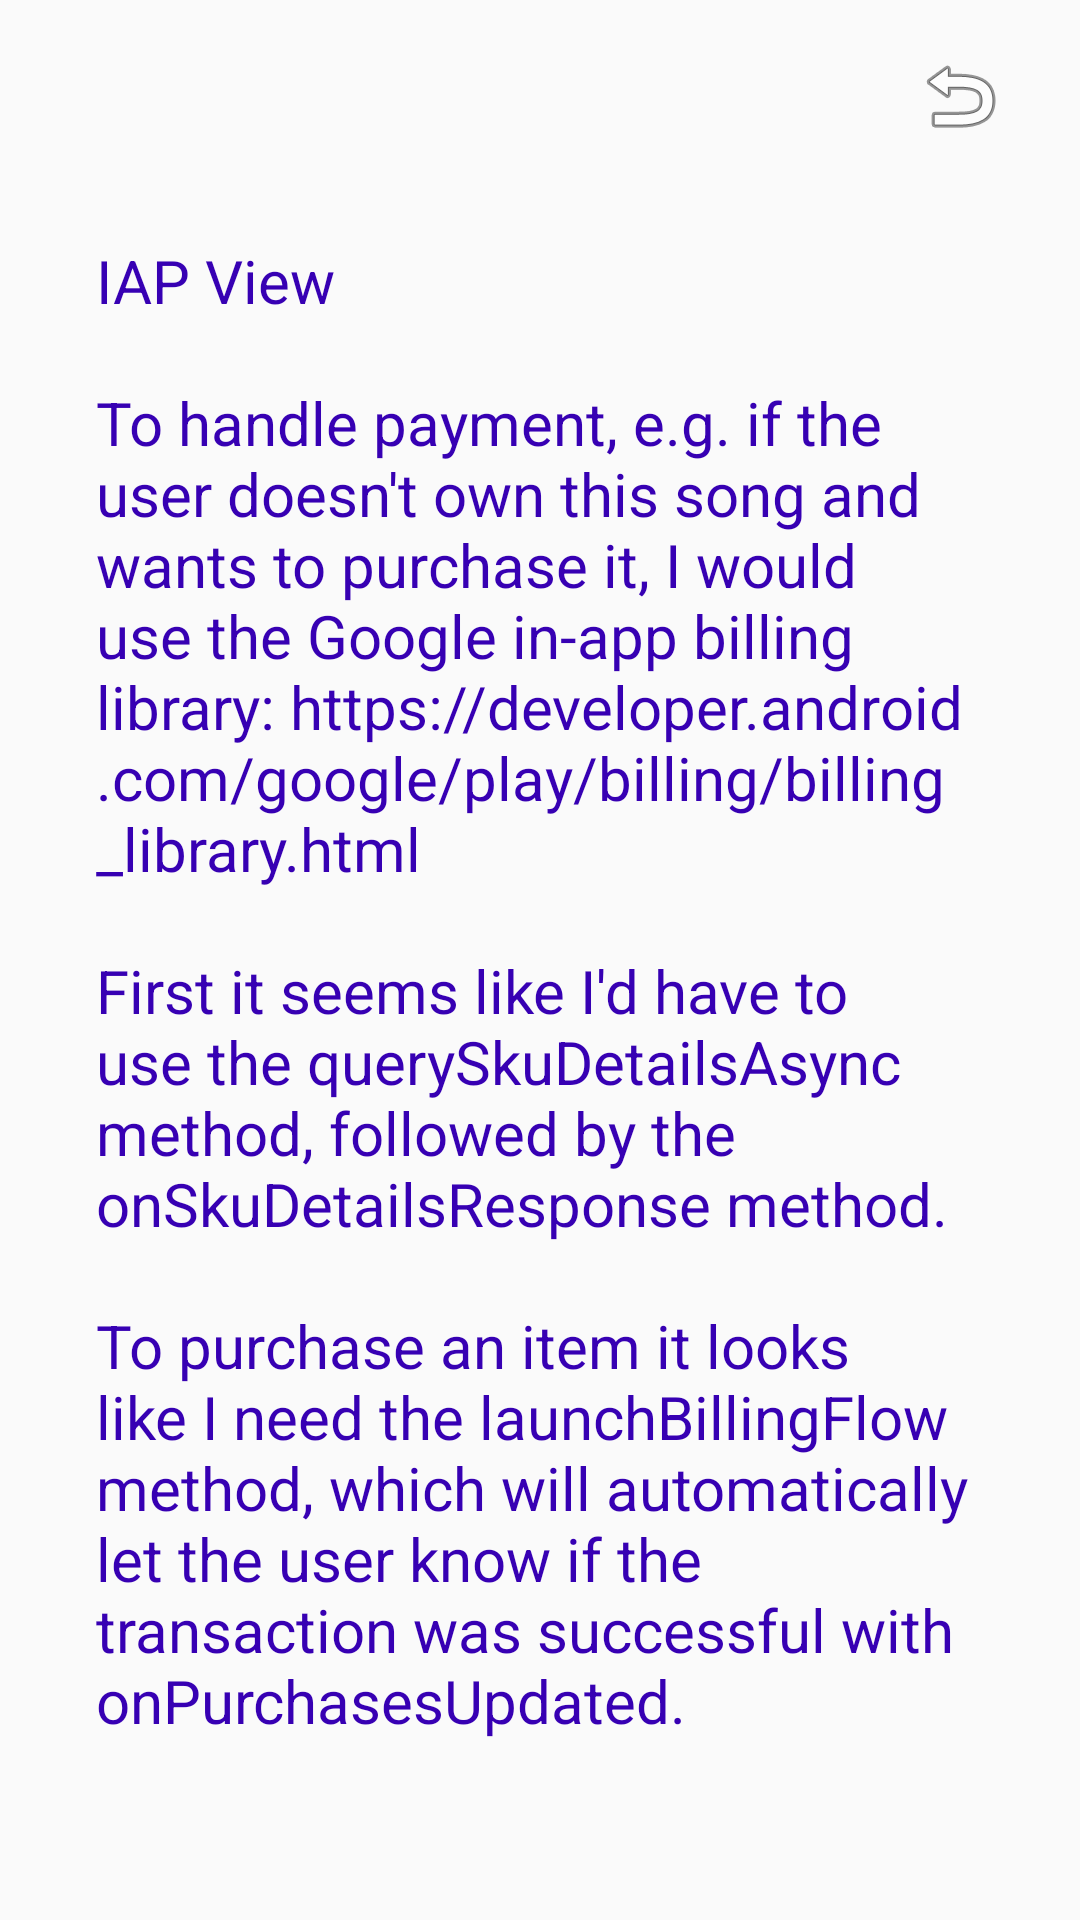

Reconstruct the res/layout file that produces this screen, plus the resources it refers to.
<!-- AndroidManifest.xml: application theme AppTheme -->
<!-- res/layout/activity_purchase.xml -->
<?xml version="1.0" encoding="utf-8"?>
<LinearLayout xmlns:android="http://schemas.android.com/apk/res/android"
    xmlns:app="http://schemas.android.com/apk/res-auto"
    xmlns:tools="http://schemas.android.com/tools"
    tools:context="com.example.android.musicalstructure.PurchaseActivity"
    style="@style/subActivityStyle">

    <LinearLayout style="@style/subMenuBarStyle">

        <Button
            android:id="@+id/backButton"
            style="@style/subMenuButtonStyle"
            android:background="@android:drawable/ic_menu_revert" />

    </LinearLayout>

    <TextView
        style="@style/explanationTextStyle"
        android:text="@string/explanation_purchase" />
</LinearLayout>
<!-- resources referenced by this layout -->
<resources>
  <string name="explanation_purchase">IAP View\n\nTo handle payment, e.g. if the user doesn\'t own this song and wants to purchase it, I would use the Google in-app billing library: https://developer.android.com/google/play/billing/billing_library.html\n\nFirst it seems like I\'d have to use the querySkuDetailsAsync method, followed by the onSkuDetailsResponse method.\n\nTo purchase an item it looks like I need the launchBillingFlow method, which will automatically let the user know if the transaction was successful with onPurchasesUpdated.</string>
  <style name="explanationTextStyle">
          <item name="android:layout_width">match_parent</item>
          <item name="android:layout_height">wrap_content</item>
          <item name="android:padding">32dp</item>
          <item name="android:textSize">20sp</item>
          <item name="android:textColor">@color/colorPrimaryDark</item>
      </style>
  <style name="subActivityStyle">
          <item name="android:layout_width">match_parent</item>
          <item name="android:layout_height">match_parent</item>
          <item name="android:orientation">vertical</item>
      </style>
  <style name="subMenuBarStyle">
          <item name="android:layout_width">match_parent</item>
          <item name="android:layout_height">wrap_content</item>
          <item name="android:orientation">horizontal</item>
          <item name="android:gravity">right</item>
      </style>
  <style name="subMenuButtonStyle" parent="button_icon">
          <item name="android:layout_marginTop">16dp</item>
          <item name="android:layout_marginRight">24dp</item>
      </style>
  <style name="AppTheme" parent="Theme.AppCompat.Light.DarkActionBar">
          
          <item name="colorPrimary">@color/colorPrimary</item>
          <item name="colorPrimaryDark">@color/colorPrimaryDark</item>
          <item name="colorAccent">@color/colorAccent</item>
      </style>
  <style name="button_icon">
          <item name="android:layout_width">32dp</item>
          <item name="android:layout_height">32dp</item>
      </style>
  <!-- not gathered from this repository: default colours our renderer supplied (Android Studio template values) -->
  <color name="colorPrimary">#FF6200EE</color>
  <color name="colorPrimaryDark">#FF3700B3</color>
  <color name="colorAccent">#FF03DAC5</color>
</resources>
